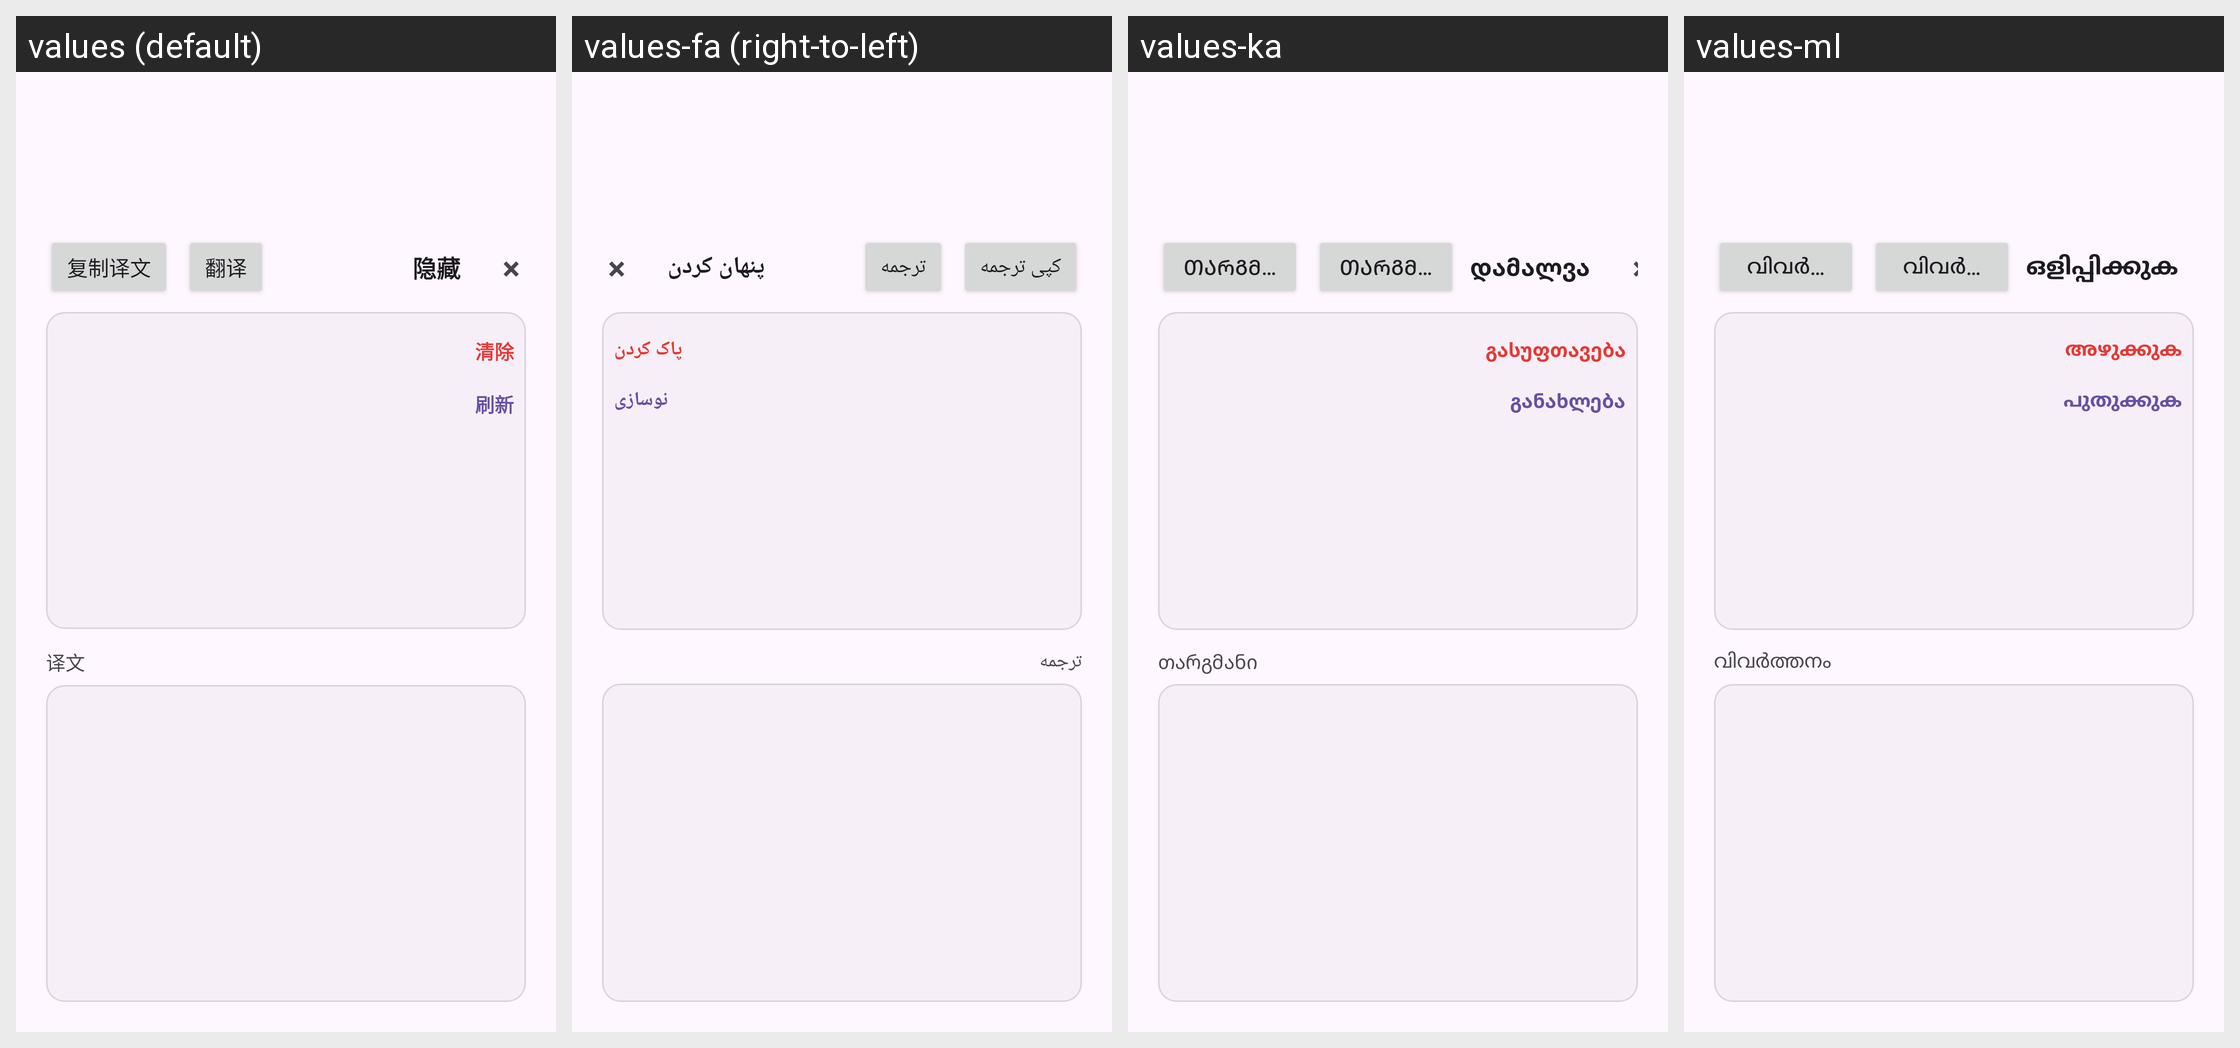

The same Android screen rendered under several of its app's locales, left to right. List the strings drawn on it with the default value and each locale's translation.
Android screen res/layout/overlay_result.xml rendered under 4 locales, left to right: values (default), values-fa (right-to-left), values-ka, values-ml. Device: Nexus 5 (rendered at 1080×1920; each locale shown at half size, 540×960, under a caption strip naming it); theme Theme.CopyTranslate.
Other locales in the repository, not shown: values-af, values-ar, values-be, values-bg, values-bn, values-bs, values-ca, values-cs, values-cy, values-da, values-de, values-el, values-en, values-eo, values-es, values-et, values-fi, values-fr, values-ga, values-gu, values-ha, values-haw, values-hi, values-hr, values-ht, values-hu, values-id, values-is, values-it, values-iw, values-ja, values-kk, values-kn, values-ko, values-ky, values-la, values-lt, values-lv, values-mk, values-mn, values-mr, values-ms, values-mt, values-ne, values-nl, values-no, values-pa, values-pl, values-pt, values-ro, values-ru, values-sk, values-so, values-sq, values-sv, values-sw, values-ta, values-te, values-th, values-tl, values-tr, values-uk, values-ur, values-vi, values-zu.
Strings drawn on this screen, with the default value and each locale's value (text and hints the layout hard-codes, and strings that could not be matched under every locale, appear in the picture but are not listed):

overlay_btn_copy
  values: 复制译文
  values-fa: کپی ترجمه
  values-ka: თარგმნის დაკოპირება
  values-ml: വിവർത്തനം കോപ്പി ചെയ്യുക

overlay_btn_translate
  values: 翻译
  values-fa: ترجمه
  values-ka: თარგმნა
  values-ml: വിവർത്തനം

overlay_btn_hide
  values: 隐藏
  values-fa: پنهان کردن
  values-ka: დამალვა
  values-ml: ഒളിപ്പിക്കുക

overlay_btn_clear
  values: 清除
  values-fa: پاک کردن
  values-ka: გასუფთავება
  values-ml: അഴുക്കുക

overlay_btn_refresh
  values: 刷新
  values-fa: نوسازی
  values-ka: განახლება
  values-ml: പുതുക്കുക

overlay_target_label
  values: 译文
  values-fa: ترجمه
  values-ka: თარგმანი
  values-ml: വിവർത്തനം
